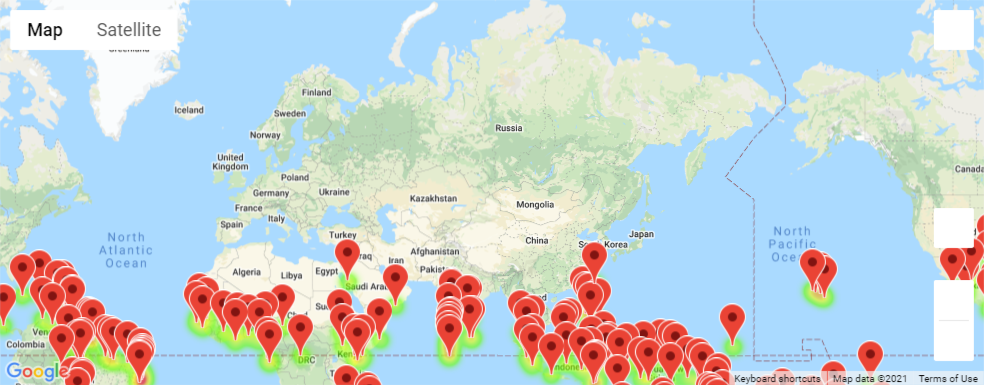

The file beside this chart, header and first rows:
City_ID, City, Country, Max Temp, Description, Lat, Lng, Hotel Name
0, Hobyo, SO, 77.0, few clouds, 5.351, 48.53, Halane Hotel and Restaurent
2, Tual, ID, 83.43, overcast clouds, -5.667, 132.8, Grand Vilia Hotel
12, Rikitea, PF, 76.28, broken clouds, -23.12, -135, People ThankYou
13, Ballina, AU, 77.18, overcast clouds, -28.87, 153.6, Ramada Hotel & Suites by Wyndham Ballina…
18, Kapaa, US, 76.98, moderate rain, 22.08, -159.3, Sheraton Kauai Coconut Beach Resort
19, Curuca, BR, 75.54, scattered clouds, -0.7289, -47.85, Hotel Curuça
28, Isangel, VU, 85.03, overcast clouds, -19.55, 169.3, Tanna Lodge
31, Oranjestad, AW, 79.92, clear sky, 12.52, -70.03, Divi Village Golf & Beach Resort
35, Hilo, US, 80.33, scattered clouds, 19.73, -155.1, Hilo Hawaiian Hotel
36, Hambantota, LK, 76.24, scattered clouds, 6.124, 81.12, Bungalow 63
37, Vaini, TO, 86.16, few clouds, -21.2, -175.2, Keleti Beach Resort
44, Butaritari, KI, 82.65, scattered clouds, 3.071, 172.8, Isles Sunset Lodge
45, Soe, ID, 79.03, broken clouds, -9.861, 124.3, Dena Hotel
46, Vao, NC, 78.82, overcast clouds, -22.67, 167.5, Hotel Kou-Bugny
50, Carutapera, BR, 77.68, few clouds, -1.195, -46.02, Lidera
52, Bengkulu, ID, 77.76, overcast clouds, -3.8, 102.3, Grage Hotel Bengkulu
53, Atuona, PF, 78.8, overcast clouds, -9.8, -139, Villa Enata
55, Urucara, BR, 76.19, broken clouds, -2.536, -57.76, Pousada Maria Bonita
58, Chapada Dos Guimaraes, BR, 76.66, overcast clouds, -15.46, -55.75, Pousada Morro Dos Ventos
66, Auki, SB, 83.52, light rain, -8.768, 160.7, Auki Motel
68, Maputo, MZ, 77.23, scattered clouds, -25.97, 32.59, Pestana Rovuma
82, Dingle, PH, 81.19, overcast clouds, 11, 122.7, SEGAYA PROPERTY
90, Zachary, US, 76.68, broken clouds, 30.65, -91.16, Holiday Inn Express & Suites Baton Rouge…
95, Avarua, CK, 80.65, light rain, -21.21, -159.8, Paradise Inn
98, Salalah, OM, 77.09, clear sky, 17.02, 54.09, HAMDAN PLAZA HOTEL SALALAH, an HTG Hotel
104, Estelle, US, 77.0, broken clouds, 29.85, -90.11, Boomtown Casino & Hotel New Orleans
108, Baillif, GP, 78.64, few clouds, 16.02, -61.75, Hôtel Saint-Georges
112, Bubaque, GW, 81.7, overcast clouds, 11.28, -15.83, Casa Dora, Bubaque
113, Kavaratti, IN, 81.82, scattered clouds, 10.57, 72.64, Hotels in Lakshadweep Islands
119, Kahului, US, 82.42, scattered clouds, 20.89, -156.5, Maui Seaside Hotel
129, Hithadhoo, MV, 81.01, overcast clouds, -0.6, 73.08, Scoop Guest House
132, Lodwar, KE, 80.38, scattered clouds, 3.119, 35.6, Solmar Gracious Hotel
135, Touho, NC, 82.42, overcast clouds, -20.78, 165.2, Auberge Timay Evasion
144, Quelimane, MZ, 76.89, clear sky, -17.88, 36.89, Hotel Flamingo
146, Oistins, BB, 78.89, few clouds, 13.07, -59.53, Butterfly Beach Hotel
152, Moerai, PF, 79.29, light rain, -22.43, -151.3, Le Manotel
153, Merauke, ID, 79.81, light rain, -8.467, 140.3, 
154, Kattivakkam, IN, 79.07, clear sky, 13.22, 80.32, Euronova Freezer
158, Gizo, SB, 82.47, overcast clouds, -8.103, 156.8, Imagination Island
161, San Policarpo, PH, 80.94, overcast clouds, 12.18, 125.5, Agapita M. Nicart
165, Kualakapuas, ID, 80.76, overcast clouds, -3.009, 114.4, Guest House Izonk
176, The Valley, AI, 80.1, clear sky, 18.22, -63.06, CeBlue Villas & Beach Resort
177, Daru, PG, 82.08, overcast clouds, -9.076, 143.2, Daru Lodge
178, Alofi, NU, 78.39, light rain, -19.06, -169.9, Taloa Heights
182, East London, ZA, 78.22, overcast clouds, -33.02, 27.91, Tu Casa
189, Touros, BR, 81.5, few clouds, -5.199, -35.46, INN NEW HORIZON
205, Candolim, IN, 76.89, light rain, 15.52, 73.76, Resort Terra Paraiso
207, Faanui, PF, 80.62, broken clouds, -16.48, -151.8, Bora-Bora Pearl Beach Resort & Spa
208, Hervey Bay, AU, 86.11, clear sky, -25.3, 152.9, Shelly Bay Resort
209, Kavieng, PG, 81.91, overcast clouds, -2.574, 150.8, Nusa Island Retreat
212, Beroroha, MG, 76.46, scattered clouds, -21.67, 45.17, 
216, Pallipattu, IN, 76.35, scattered clouds, 13.34, 79.44, Annur Holiday Resorts
218, Ambon, ID, 87.94, few clouds, -3.695, 128.2, Swiss-Belhotel Ambon
221, Miri, MY, 80.74, few clouds, 4.415, 114, Mega Hotel, Miri
222, Matamoros, MX, 82.51, broken clouds, 25.53, -103.2, Quinta Belem
223, Sinnamary, GF, 78.1, overcast clouds, 5.383, -52.95, ALETHEIA Appartement Sinnamary
233, Porto Novo, BJ, 78.84, few clouds, 6.497, 2.604, Tour Eiffel Hotel Benin
237, Cabo San Lucas, MX, 76.51, few clouds, 22.89, -109.9, Hotel Tesoro Los Cabos
238, Galesong, ID, 82.42, overcast clouds, -5.317, 119.4, Sapriadi Appy
244, Kirakira, SB, 83.46, moderate rain, -10.45, 161.9, SanBiz Lodge
... 98 more rows
